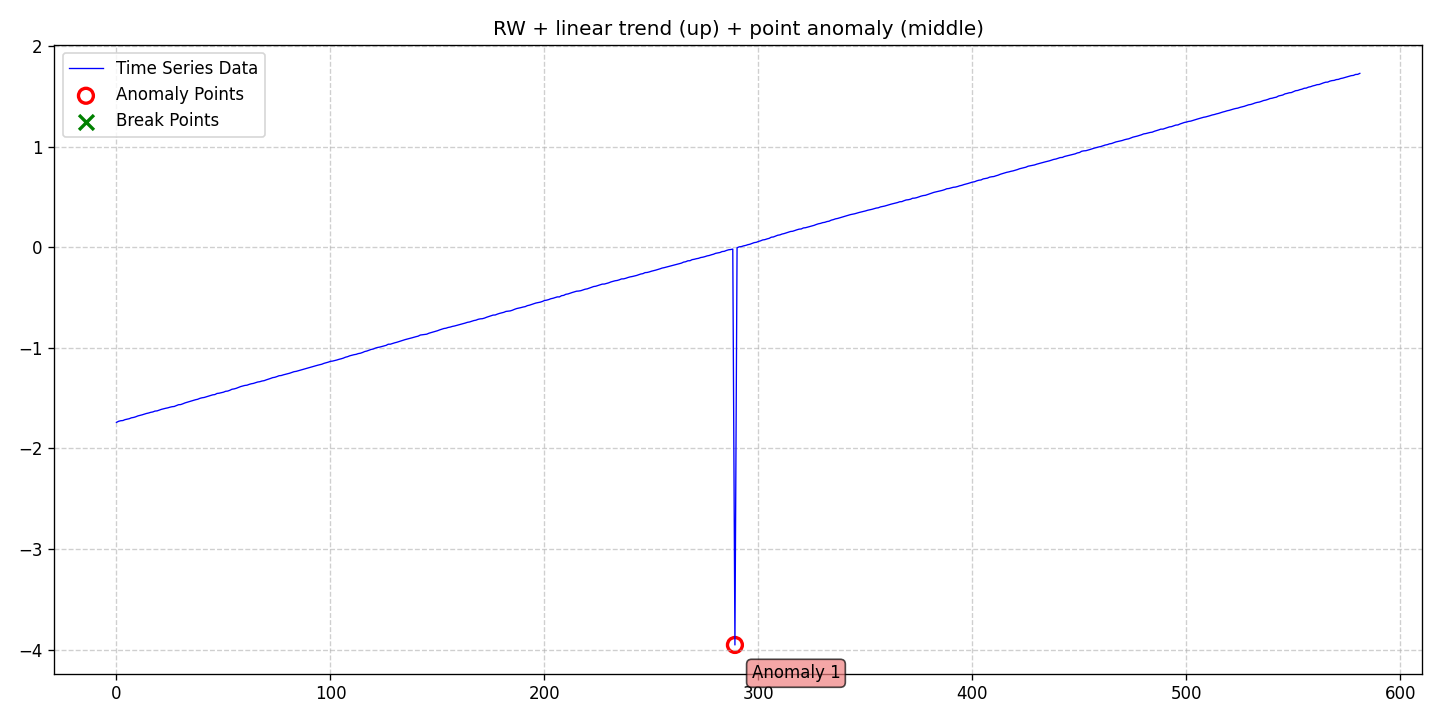

Source data for this figure (header and first rows):
date, data, stationary, det_lin_up, det_lin_down, det_quad, det_cubic, det_exp, det_damped, stoc_trend, volatility, single_seas, multiple_seas, point_anom_single, point_anom_multi, collect_anom, context_anom, mean_shift, var_shift, trend_shift, point_anom_count, point_anom_location, point_anom_point, collect_anom_count
2020-01-01, -1.741, 0, 1, 0, 0, 0, 0, 0, 1, 0, 0, 0, 1, 0, 0, 0, 0, 0, 0, 1, middle, [289], 0
2020-01-02, -1.73, 0, 1, 0, 0, 0, 0, 0, 1, 0, 0, 0, 1, 0, 0, 0, 0, 0, 0, 1, middle, [289], 0
2020-01-03, -1.725, 0, 1, 0, 0, 0, 0, 0, 1, 0, 0, 0, 1, 0, 0, 0, 0, 0, 0, 1, middle, [289], 0
2020-01-04, -1.723, 0, 1, 0, 0, 0, 0, 0, 1, 0, 0, 0, 1, 0, 0, 0, 0, 0, 0, 1, middle, [289], 0
2020-01-05, -1.714, 0, 1, 0, 0, 0, 0, 0, 1, 0, 0, 0, 1, 0, 0, 0, 0, 0, 0, 1, middle, [289], 0
2020-01-06, -1.709, 0, 1, 0, 0, 0, 0, 0, 1, 0, 0, 0, 1, 0, 0, 0, 0, 0, 0, 1, middle, [289], 0
2020-01-07, -1.704, 0, 1, 0, 0, 0, 0, 0, 1, 0, 0, 0, 1, 0, 0, 0, 0, 0, 0, 1, middle, [289], 0
2020-01-08, -1.696, 0, 1, 0, 0, 0, 0, 0, 1, 0, 0, 0, 1, 0, 0, 0, 0, 0, 0, 1, middle, [289], 0
2020-01-09, -1.692, 0, 1, 0, 0, 0, 0, 0, 1, 0, 0, 0, 1, 0, 0, 0, 0, 0, 0, 1, middle, [289], 0
2020-01-10, -1.686, 0, 1, 0, 0, 0, 0, 0, 1, 0, 0, 0, 1, 0, 0, 0, 0, 0, 0, 1, middle, [289], 0
2020-01-11, -1.677, 0, 1, 0, 0, 0, 0, 0, 1, 0, 0, 0, 1, 0, 0, 0, 0, 0, 0, 1, middle, [289], 0
2020-01-12, -1.671, 0, 1, 0, 0, 0, 0, 0, 1, 0, 0, 0, 1, 0, 0, 0, 0, 0, 0, 1, middle, [289], 0
2020-01-13, -1.666, 0, 1, 0, 0, 0, 0, 0, 1, 0, 0, 0, 1, 0, 0, 0, 0, 0, 0, 1, middle, [289], 0
2020-01-14, -1.659, 0, 1, 0, 0, 0, 0, 0, 1, 0, 0, 0, 1, 0, 0, 0, 0, 0, 0, 1, middle, [289], 0
2020-01-15, -1.653, 0, 1, 0, 0, 0, 0, 0, 1, 0, 0, 0, 1, 0, 0, 0, 0, 0, 0, 1, middle, [289], 0
2020-01-16, -1.648, 0, 1, 0, 0, 0, 0, 0, 1, 0, 0, 0, 1, 0, 0, 0, 0, 0, 0, 1, middle, [289], 0
2020-01-17, -1.641, 0, 1, 0, 0, 0, 0, 0, 1, 0, 0, 0, 1, 0, 0, 0, 0, 0, 0, 1, middle, [289], 0
2020-01-18, -1.637, 0, 1, 0, 0, 0, 0, 0, 1, 0, 0, 0, 1, 0, 0, 0, 0, 0, 0, 1, middle, [289], 0
2020-01-19, -1.629, 0, 1, 0, 0, 0, 0, 0, 1, 0, 0, 0, 1, 0, 0, 0, 0, 0, 0, 1, middle, [289], 0
2020-01-20, -1.627, 0, 1, 0, 0, 0, 0, 0, 1, 0, 0, 0, 1, 0, 0, 0, 0, 0, 0, 1, middle, [289], 0
2020-01-21, -1.619, 0, 1, 0, 0, 0, 0, 0, 1, 0, 0, 0, 1, 0, 0, 0, 0, 0, 0, 1, middle, [289], 0
2020-01-22, -1.612, 0, 1, 0, 0, 0, 0, 0, 1, 0, 0, 0, 1, 0, 0, 0, 0, 0, 0, 1, middle, [289], 0
2020-01-23, -1.606, 0, 1, 0, 0, 0, 0, 0, 1, 0, 0, 0, 1, 0, 0, 0, 0, 0, 0, 1, middle, [289], 0
2020-01-24, -1.601, 0, 1, 0, 0, 0, 0, 0, 1, 0, 0, 0, 1, 0, 0, 0, 0, 0, 0, 1, middle, [289], 0
2020-01-25, -1.597, 0, 1, 0, 0, 0, 0, 0, 1, 0, 0, 0, 1, 0, 0, 0, 0, 0, 0, 1, middle, [289], 0
2020-01-26, -1.59, 0, 1, 0, 0, 0, 0, 0, 1, 0, 0, 0, 1, 0, 0, 0, 0, 0, 0, 1, middle, [289], 0
2020-01-27, -1.585, 0, 1, 0, 0, 0, 0, 0, 1, 0, 0, 0, 1, 0, 0, 0, 0, 0, 0, 1, middle, [289], 0
2020-01-28, -1.583, 0, 1, 0, 0, 0, 0, 0, 1, 0, 0, 0, 1, 0, 0, 0, 0, 0, 0, 1, middle, [289], 0
2020-01-29, -1.575, 0, 1, 0, 0, 0, 0, 0, 1, 0, 0, 0, 1, 0, 0, 0, 0, 0, 0, 1, middle, [289], 0
2020-01-30, -1.566, 0, 1, 0, 0, 0, 0, 0, 1, 0, 0, 0, 1, 0, 0, 0, 0, 0, 0, 1, middle, [289], 0
2020-01-31, -1.564, 0, 1, 0, 0, 0, 0, 0, 1, 0, 0, 0, 1, 0, 0, 0, 0, 0, 0, 1, middle, [289], 0
2020-02-01, -1.557, 0, 1, 0, 0, 0, 0, 0, 1, 0, 0, 0, 1, 0, 0, 0, 0, 0, 0, 1, middle, [289], 0
2020-02-02, -1.548, 0, 1, 0, 0, 0, 0, 0, 1, 0, 0, 0, 1, 0, 0, 0, 0, 0, 0, 1, middle, [289], 0
2020-02-03, -1.541, 0, 1, 0, 0, 0, 0, 0, 1, 0, 0, 0, 1, 0, 0, 0, 0, 0, 0, 1, middle, [289], 0
2020-02-04, -1.536, 0, 1, 0, 0, 0, 0, 0, 1, 0, 0, 0, 1, 0, 0, 0, 0, 0, 0, 1, middle, [289], 0
2020-02-05, -1.528, 0, 1, 0, 0, 0, 0, 0, 1, 0, 0, 0, 1, 0, 0, 0, 0, 0, 0, 1, middle, [289], 0
2020-02-06, -1.522, 0, 1, 0, 0, 0, 0, 0, 1, 0, 0, 0, 1, 0, 0, 0, 0, 0, 0, 1, middle, [289], 0
2020-02-07, -1.516, 0, 1, 0, 0, 0, 0, 0, 1, 0, 0, 0, 1, 0, 0, 0, 0, 0, 0, 1, middle, [289], 0
2020-02-08, -1.511, 0, 1, 0, 0, 0, 0, 0, 1, 0, 0, 0, 1, 0, 0, 0, 0, 0, 0, 1, middle, [289], 0
2020-02-09, -1.502, 0, 1, 0, 0, 0, 0, 0, 1, 0, 0, 0, 1, 0, 0, 0, 0, 0, 0, 1, middle, [289], 0
2020-02-10, -1.496, 0, 1, 0, 0, 0, 0, 0, 1, 0, 0, 0, 1, 0, 0, 0, 0, 0, 0, 1, middle, [289], 0
2020-02-11, -1.493, 0, 1, 0, 0, 0, 0, 0, 1, 0, 0, 0, 1, 0, 0, 0, 0, 0, 0, 1, middle, [289], 0
2020-02-12, -1.487, 0, 1, 0, 0, 0, 0, 0, 1, 0, 0, 0, 1, 0, 0, 0, 0, 0, 0, 1, middle, [289], 0
2020-02-13, -1.48, 0, 1, 0, 0, 0, 0, 0, 1, 0, 0, 0, 1, 0, 0, 0, 0, 0, 0, 1, middle, [289], 0
2020-02-14, -1.475, 0, 1, 0, 0, 0, 0, 0, 1, 0, 0, 0, 1, 0, 0, 0, 0, 0, 0, 1, middle, [289], 0
2020-02-15, -1.467, 0, 1, 0, 0, 0, 0, 0, 1, 0, 0, 0, 1, 0, 0, 0, 0, 0, 0, 1, middle, [289], 0
2020-02-16, -1.464, 0, 1, 0, 0, 0, 0, 0, 1, 0, 0, 0, 1, 0, 0, 0, 0, 0, 0, 1, middle, [289], 0
2020-02-17, -1.453, 0, 1, 0, 0, 0, 0, 0, 1, 0, 0, 0, 1, 0, 0, 0, 0, 0, 0, 1, middle, [289], 0
2020-02-18, -1.451, 0, 1, 0, 0, 0, 0, 0, 1, 0, 0, 0, 1, 0, 0, 0, 0, 0, 0, 1, middle, [289], 0
2020-02-19, -1.446, 0, 1, 0, 0, 0, 0, 0, 1, 0, 0, 0, 1, 0, 0, 0, 0, 0, 0, 1, middle, [289], 0
2020-02-20, -1.441, 0, 1, 0, 0, 0, 0, 0, 1, 0, 0, 0, 1, 0, 0, 0, 0, 0, 0, 1, middle, [289], 0
2020-02-21, -1.432, 0, 1, 0, 0, 0, 0, 0, 1, 0, 0, 0, 1, 0, 0, 0, 0, 0, 0, 1, middle, [289], 0
2020-02-22, -1.43, 0, 1, 0, 0, 0, 0, 0, 1, 0, 0, 0, 1, 0, 0, 0, 0, 0, 0, 1, middle, [289], 0
2020-02-23, -1.422, 0, 1, 0, 0, 0, 0, 0, 1, 0, 0, 0, 1, 0, 0, 0, 0, 0, 0, 1, middle, [289], 0
2020-02-24, -1.412, 0, 1, 0, 0, 0, 0, 0, 1, 0, 0, 0, 1, 0, 0, 0, 0, 0, 0, 1, middle, [289], 0
2020-02-25, -1.408, 0, 1, 0, 0, 0, 0, 0, 1, 0, 0, 0, 1, 0, 0, 0, 0, 0, 0, 1, middle, [289], 0
2020-02-26, -1.402, 0, 1, 0, 0, 0, 0, 0, 1, 0, 0, 0, 1, 0, 0, 0, 0, 0, 0, 1, middle, [289], 0
2020-02-27, -1.394, 0, 1, 0, 0, 0, 0, 0, 1, 0, 0, 0, 1, 0, 0, 0, 0, 0, 0, 1, middle, [289], 0
2020-02-28, -1.385, 0, 1, 0, 0, 0, 0, 0, 1, 0, 0, 0, 1, 0, 0, 0, 0, 0, 0, 1, middle, [289], 0
2020-02-29, -1.38, 0, 1, 0, 0, 0, 0, 0, 1, 0, 0, 0, 1, 0, 0, 0, 0, 0, 0, 1, middle, [289], 0
... 522 more rows
